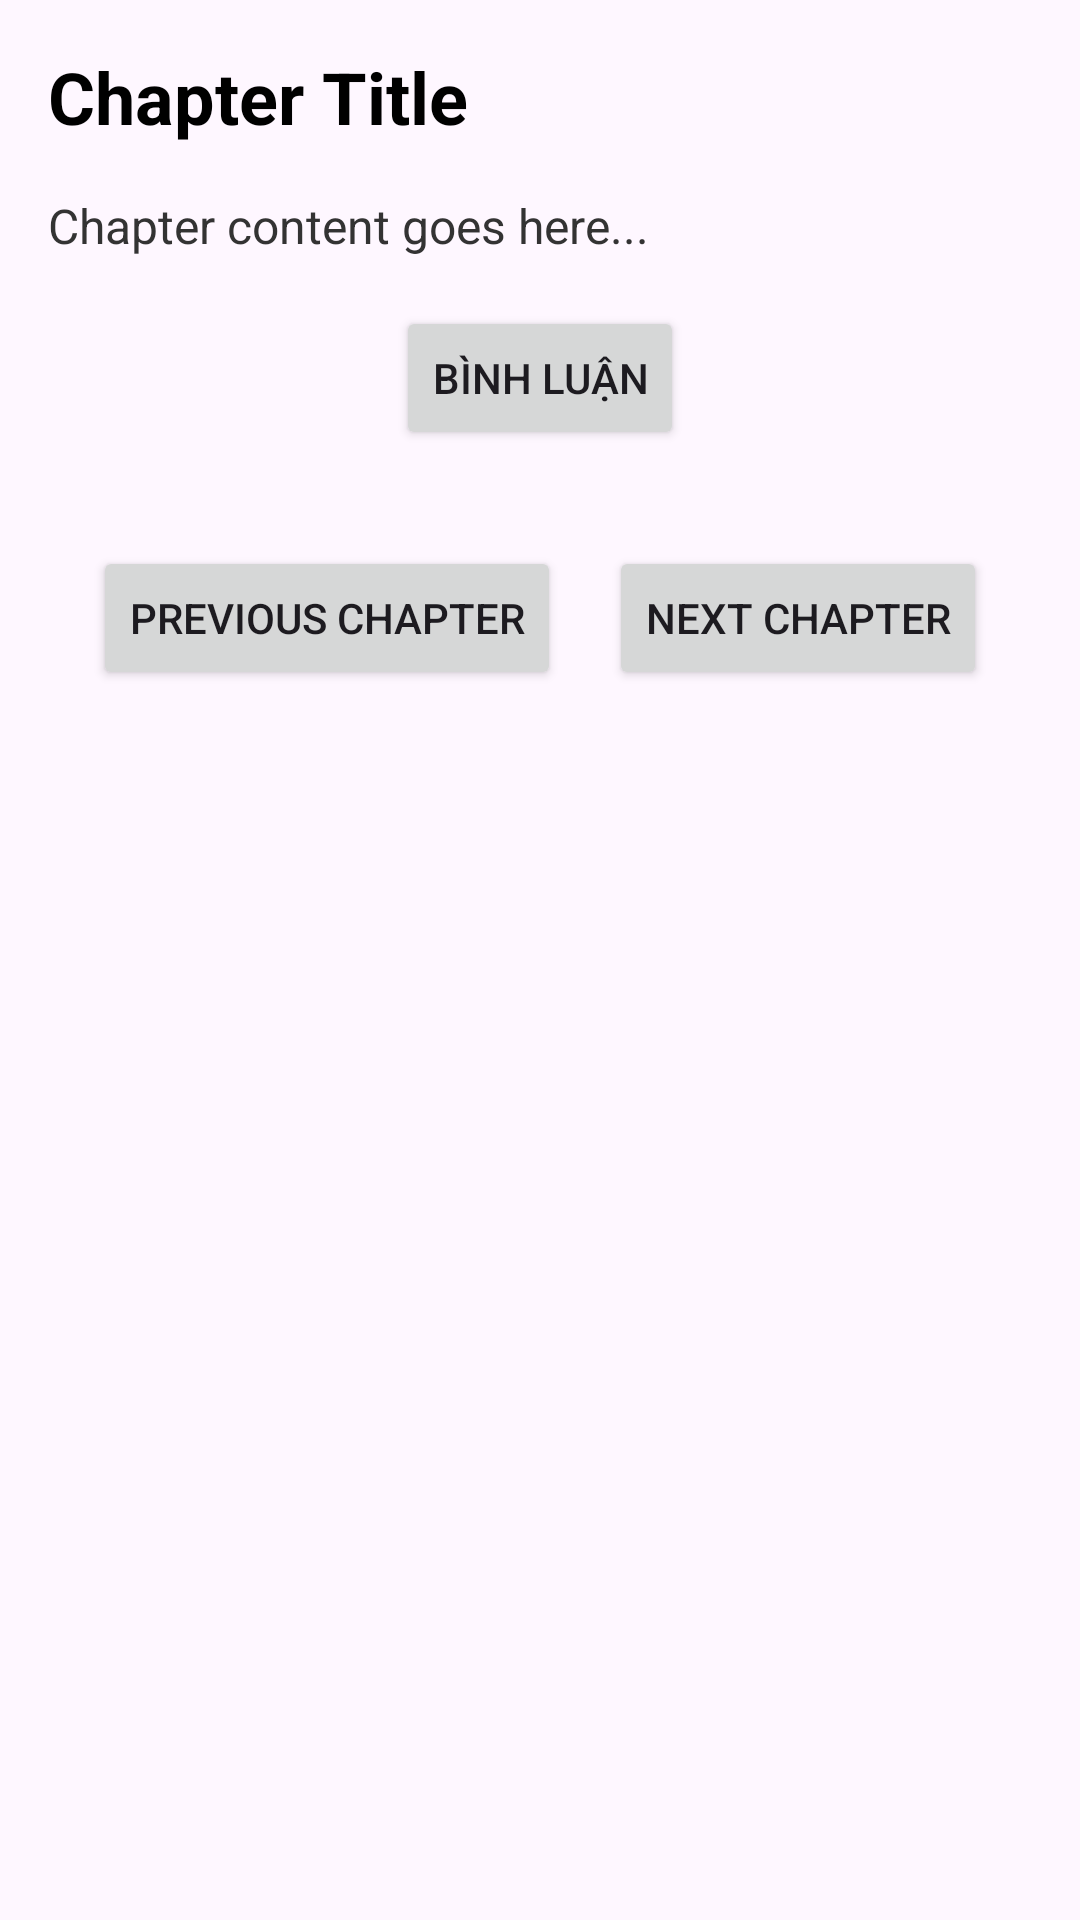

Android layout source for this screen:
<!-- AndroidManifest.xml: application theme Theme.DocTruyenApplication -->
<!-- res/layout/fragment_chapter.xml -->
<?xml version="1.0" encoding="utf-8"?>
<ScrollView xmlns:android="http://schemas.android.com/apk/res/android"
    android:id="@+id/scroll_view"
    android:layout_width="match_parent"
    android:layout_height="match_parent"
    android:padding="16dp">

    <LinearLayout
        android:layout_width="match_parent"
        android:layout_height="wrap_content"
        android:orientation="vertical">

        
        <TextView
            android:id="@+id/chapter_title"
            android:layout_width="wrap_content"
            android:layout_height="wrap_content"
            android:textSize="24sp"
            android:textStyle="bold"
            android:paddingBottom="16dp"
            android:textColor="#000000"
            android:text="Chapter Title" />

        
        <TextView
            android:id="@+id/chapter_content"
            android:layout_width="match_parent"
            android:layout_height="wrap_content"
            android:textSize="16sp"
            android:lineSpacingExtra="8dp"
            android:textColor="#333333"
            android:text="Chapter content goes here..."
            android:paddingBottom="16dp" />

        
        <Button
            android:id="@+id/comment_button"
            android:layout_width="wrap_content"
            android:layout_height="wrap_content"
            android:text="Bình luận"
            android:layout_gravity="center"
            android:layout_marginBottom="16dp" />

        








        
        <LinearLayout
            android:layout_width="match_parent"
            android:layout_height="wrap_content"
            android:orientation="horizontal"
            android:gravity="center"
            android:paddingTop="16dp">

            <Button
                android:id="@+id/previous_chapter_button"
                android:layout_width="wrap_content"
                android:layout_height="wrap_content"
                android:text="Previous Chapter" />

            <Button
                android:id="@+id/next_chapter_button"
                android:layout_width="wrap_content"
                android:layout_height="wrap_content"
                android:text="Next Chapter"
                android:layout_marginStart="16dp" />
        </LinearLayout>

    </LinearLayout>
</ScrollView>
<!-- resources referenced by this layout -->
<resources>
  <style name="Theme.DocTruyenApplication" parent="Base.Theme.DocTruyenApplication" />
  <style name="Base.Theme.DocTruyenApplication" parent="Theme.Material3.DayNight.NoActionBar">
          
          
      </style>
</resources>
